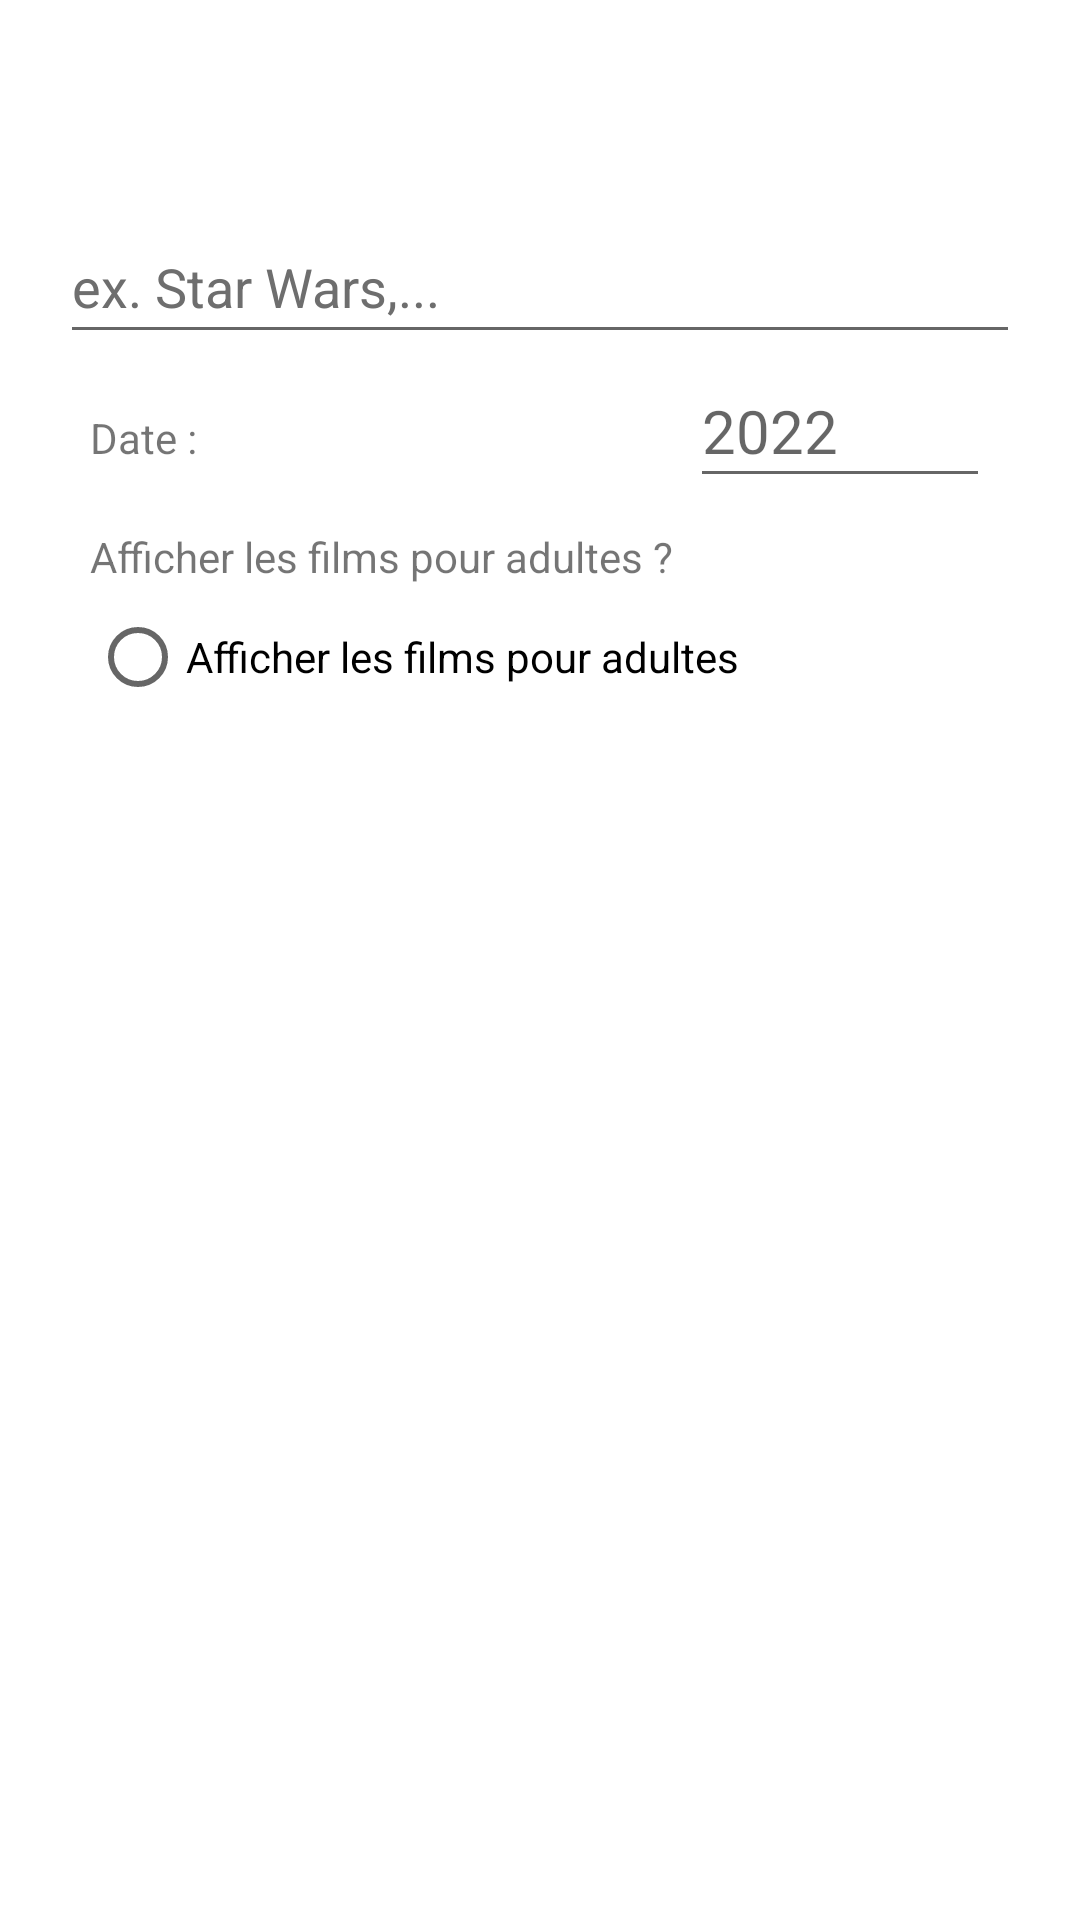

Layout XML and referenced resources for this Android screen:
<!-- AndroidManifest.xml: application theme Theme.Paper -->
<!-- res/layout/fragment_search.xml -->
<?xml version="1.0" encoding="utf-8"?>
<androidx.constraintlayout.widget.ConstraintLayout xmlns:android="http://schemas.android.com/apk/res/android"
    xmlns:app="http://schemas.android.com/apk/res-auto"
    xmlns:tools="http://schemas.android.com/tools"
    android:layout_width="match_parent"
    android:layout_height="match_parent"
    tools:context=".ui.search.SearchFragment">

    <ScrollView
        android:layout_width="match_parent"
        android:layout_height="match_parent"
        app:layout_constraintBottom_toBottomOf="parent"
        app:layout_constraintEnd_toEndOf="parent"
        app:layout_constraintStart_toStartOf="parent"
        app:layout_constraintTop_toTopOf="parent">

        <androidx.constraintlayout.widget.ConstraintLayout
            android:layout_width="match_parent"
            android:layout_height="wrap_content">

            <LinearLayout
                android:id="@+id/linearLayout2"
                android:layout_width="300dp"
                android:layout_height="wrap_content"
                android:layout_marginTop="10dp"
                android:orientation="vertical"
                app:layout_constraintEnd_toEndOf="parent"
                app:layout_constraintStart_toStartOf="parent"
                app:layout_constraintTop_toBottomOf="@+id/linearLayout">

                <TextView
                    android:id="@+id/textFilterAdult"
                    android:layout_width="wrap_content"
                    android:layout_height="wrap_content"
                    android:layout_weight="1"
                    android:text="Afficher les films pour adultes ?" />

                <RadioButton
                    android:id="@+id/radioButton"
                    android:layout_width="match_parent"
                    android:layout_height="wrap_content"
                    android:layout_weight="1"
                    android:text="Afficher les films pour adultes" />

            </LinearLayout>

            <EditText
                android:id="@+id/searchInput"
                android:layout_width="match_parent"
                android:layout_height="48dp"
                android:layout_marginStart="20dp"
                android:layout_marginTop="70dp"
                android:layout_marginEnd="20dp"
                android:ems="10"
                android:hint="ex. Star Wars,..."
                android:inputType="textPersonName"
                android:textColorHint="#6E6E6E"
                app:layout_constraintEnd_toEndOf="parent"
                app:layout_constraintStart_toStartOf="parent"
                app:layout_constraintTop_toTopOf="parent" />

            <LinearLayout
                android:id="@+id/linearLayout"
                android:layout_width="300dp"
                android:layout_height="wrap_content"
                android:orientation="horizontal"
                app:layout_constraintEnd_toEndOf="parent"
                app:layout_constraintStart_toStartOf="parent"
                app:layout_constraintTop_toBottomOf="@+id/searchInput">

                <TextView
                    android:id="@+id/textFilterDate"
                    android:layout_width="wrap_content"
                    android:layout_height="wrap_content"
                    android:layout_weight="1"
                    android:text="Date :" />

                <EditText
                    android:id="@+id/searchDate"
                    android:layout_width="100dp"
                    android:layout_height="48dp"
                    android:ems="10"
                    android:hint="2022"
                    android:inputType="date"
                    android:textSize="20dp" />
            </LinearLayout>

            <androidx.recyclerview.widget.RecyclerView
                android:id="@+id/SearchedMoviesList"
                android:layout_width="match_parent"
                android:layout_height="match_parent"
                android:layout_marginTop="20dp"
                android:orientation="horizontal"
                app:flow_wrapMode="chain"
                app:layout_constraintEnd_toEndOf="parent"
                app:layout_constraintStart_toStartOf="parent"
                app:layout_constraintTop_toBottomOf="@+id/linearLayout2" />
        </androidx.constraintlayout.widget.ConstraintLayout>
    </ScrollView>
</androidx.constraintlayout.widget.ConstraintLayout>
<!-- resources referenced by this layout -->
<resources>
  <style name="Theme.Paper" parent="Theme.MaterialComponents.DayNight.DarkActionBar">
          
          <item name="colorPrimary">@color/yellow_200</item>
          <item name="colorPrimaryVariant">@color/black</item>
          <item name="colorOnPrimary">@color/black</item>
          
          <item name="colorSecondary">@color/teal_200</item>
          <item name="colorSecondaryVariant">@color/teal_700</item>
          <item name="colorOnSecondary">@color/black</item>
          
          <item name="android:statusBarColor" tools:targetApi="l">?attr/colorPrimaryVariant</item>
          
      </style>
  <color name="yellow_200">#FFF7D794</color>
  <color name="black">#FF000000</color>
  <color name="teal_200">#FF03DAC5</color>
  <color name="teal_700">#FF018786</color>
</resources>
